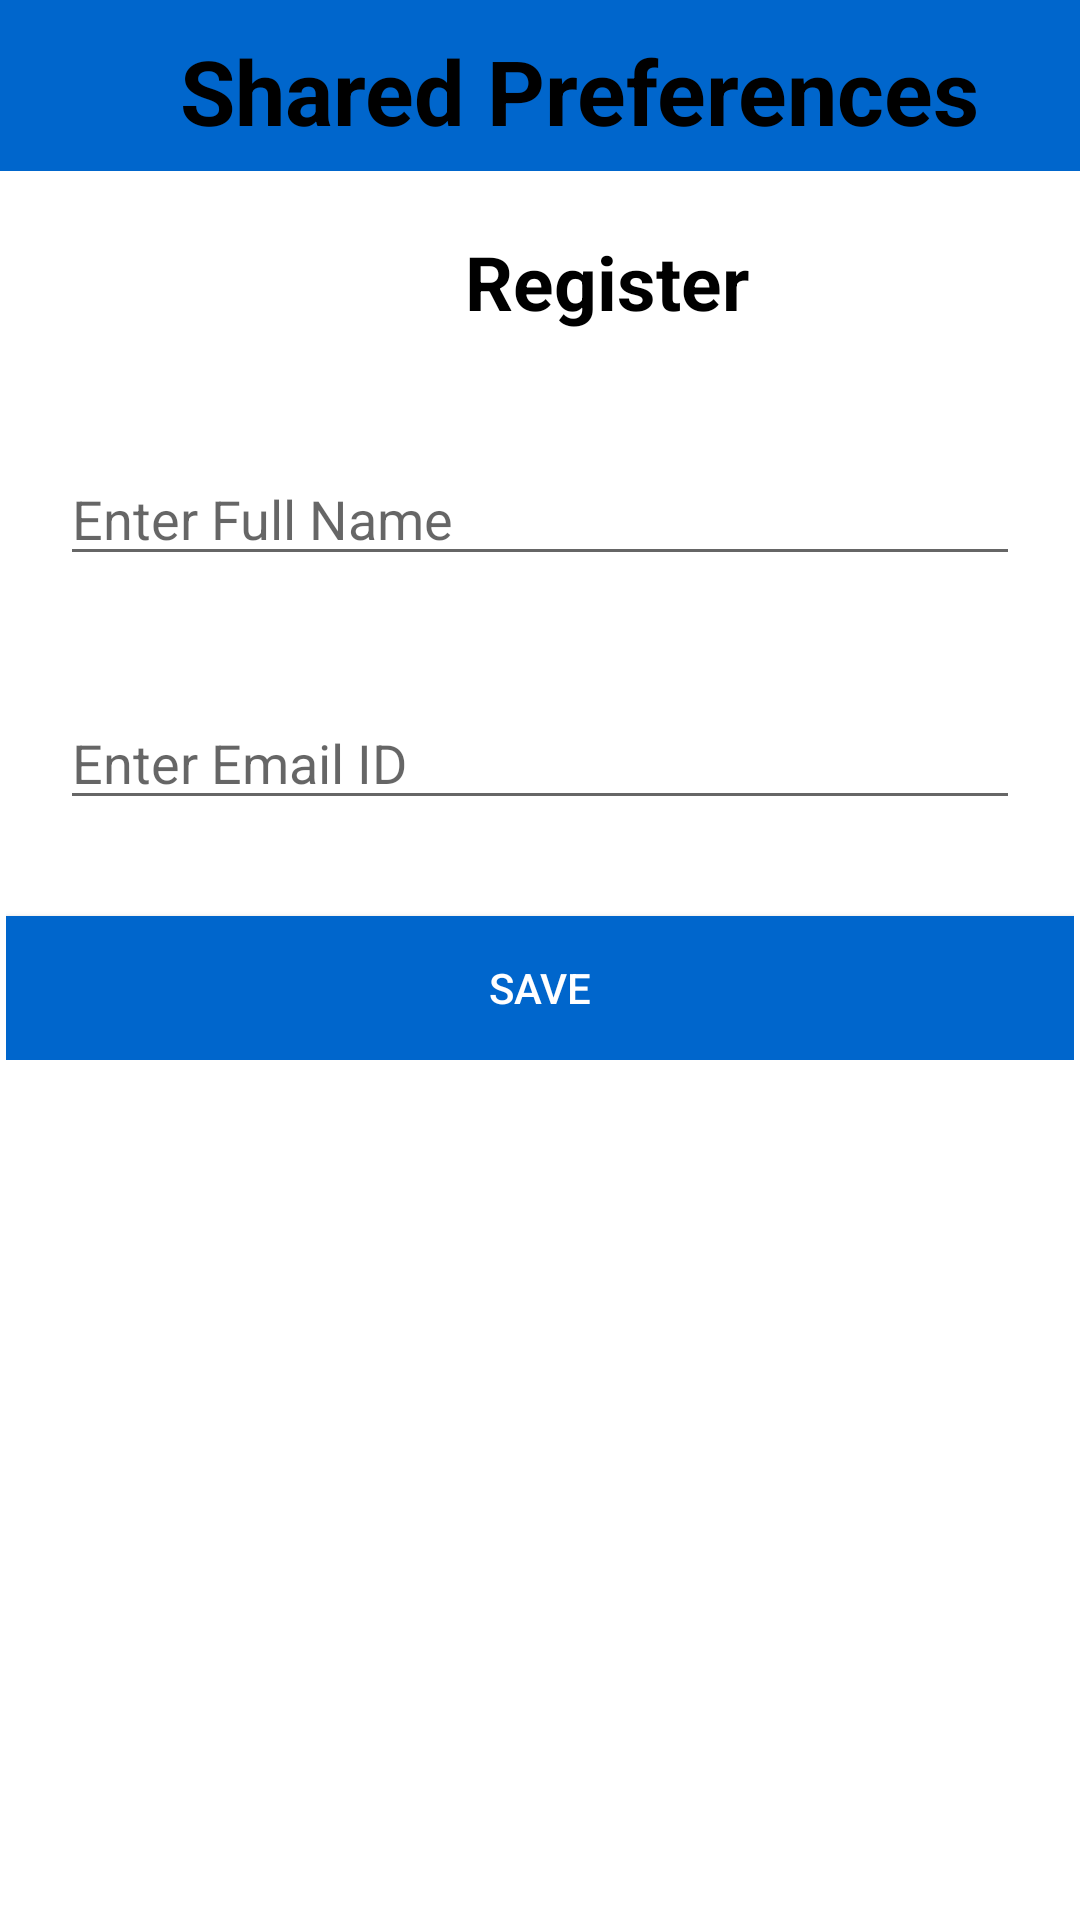

Reconstruct the res/layout file that produces this screen, plus the resources it refers to.
<!-- AndroidManifest.xml: application theme Theme.SharedPreferenceWildan -->
<!-- res/layout/activity_main.xml -->
<?xml version="1.0" encoding="utf-8"?>
<LinearLayout xmlns:android="http://schemas.android.com/apk/res/android"
    xmlns:app="http://schemas.android.com/apk/res-auto"
    xmlns:tools="http://schemas.android.com/tools"
    android:layout_width="match_parent"
    android:layout_height="match_parent"
    android:orientation="vertical"
    tools:context=".MainActivity">

    <LinearLayout
        android:layout_width="match_parent"
        android:layout_height="57dp"
        android:background="#FF0066CC">

        <ImageView
            android:layout_width="40dp"
            android:layout_height="40dp"
            android:layout_marginLeft="10dp"
            android:layout_marginTop="10dp"
            android:src="@mipmap/ic_launcher" />

        <TextView
            android:layout_width="wrap_content"
            android:layout_height="wrap_content"
            android:layout_marginLeft="10dp"
            android:layout_marginTop="10dp"
            android:text="Shared Preferences"
            android:textColor="@color/black"
            android:textSize="30sp"
            android:textStyle="bold"></TextView>
    </LinearLayout>


    <TextView
        android:layout_width="wrap_content"
        android:layout_height="wrap_content"
        android:layout_margin="20dp"
        android:gravity="center"
        android:paddingLeft="135dp"
        android:text="Register"
        android:textColor="@color/black"
        android:textSize="25dp"
        android:textStyle="bold" />

    <EditText
        android:id="@+id/editext_name"
        android:layout_width="match_parent"
        android:layout_height="wrap_content"
        android:layout_margin="20dp"
        android:hint="Enter Full Name"
        android:textColor="@color/black" />

    <EditText
        android:id="@+id/editext_email"
        android:layout_width="match_parent"
        android:layout_height="wrap_content"
        android:layout_margin="20dp"
        android:hint="Enter Email ID" />

    <LinearLayout
        android:layout_width="match_parent"
        android:layout_height="wrap_content"
        android:layout_margin="1dp"
        android:padding="1dp">

        <Button
            android:id="@+id/button_save"
            android:layout_width="match_parent"
            android:layout_height="wrap_content"
            android:layout_marginTop="10dp"
            android:background="#FF0066CC"
            android:text="Save"
            android:textColor="#fff" />
    </LinearLayout>
</LinearLayout>
<!-- resources referenced by this layout -->
<resources>
  <style name="Theme.SharedPreferenceWildan" parent="Theme.MaterialComponents.DayNight.DarkActionBar">
          
          <item name="colorPrimary">@color/purple_500</item>
          <item name="colorPrimaryVariant">@color/purple_700</item>
          <item name="colorOnPrimary">@color/white</item>
          
          <item name="colorSecondary">@color/teal_200</item>
          <item name="colorSecondaryVariant">@color/teal_700</item>
          <item name="colorOnSecondary">@color/black</item>
          
          <item name="android:statusBarColor" tools:targetApi="l">?attr/colorPrimaryVariant</item>
          
      </style>
  <!-- not gathered from this repository: default colours our renderer supplied (Android Studio template values) -->
  <color name="purple_500">#FF6200EE</color>
  <color name="purple_700">#FF3700B3</color>
  <color name="teal_200">#FF03DAC5</color>
  <color name="teal_700">#FF018786</color>
  <color name="black">#FF000000</color>
  <color name="white">#FFFFFFFF</color>
</resources>
